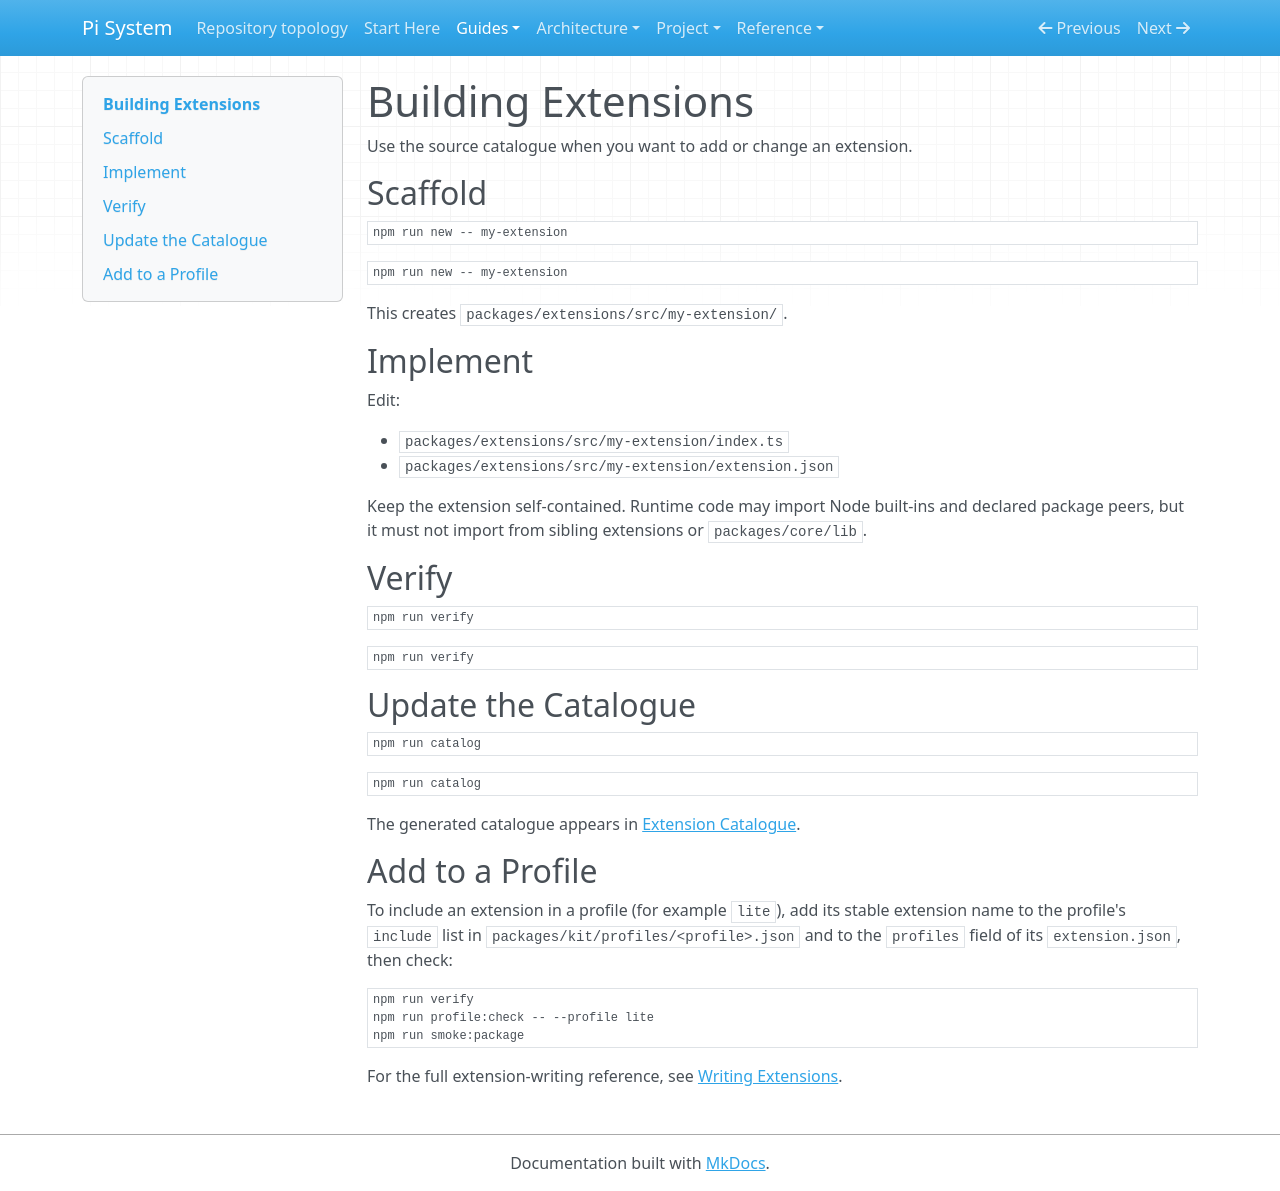

repository: SATUNIX/pi-system · page: building-extensions/index.html · generator: mkdocs

# Building Extensions

Use the source catalogue when you want to add or change an extension.

## Scaffold

```powershell
npm run new -- my-extension
```

```sh
npm run new -- my-extension
```

This creates `packages/extensions/src/my-extension/`.

## Implement

Edit:

- `packages/extensions/src/my-extension/index.ts`
- `packages/extensions/src/my-extension/extension.json`

Keep the extension self-contained. Runtime code may import Node built-ins and declared package peers, but it must not import from sibling extensions or `packages/core/lib`.

## Verify

```powershell
npm run verify
```

```sh
npm run verify
```

## Update the Catalogue

```powershell
npm run catalog
```

```sh
npm run catalog
```

The generated catalogue appears in [Extension Catalogue](EXTENSIONS.md).

## Add to a Profile

To include an extension in a profile (for example `lite`), add its stable extension name to the
profile's `include` list in `packages/kit/profiles/<profile>.json` and to the `profiles` field
of its `extension.json`, then check:

```sh
npm run verify
npm run profile:check -- --profile lite
npm run smoke:package
```

For the full extension-writing reference, see [Writing Extensions](WRITING_EXTENSIONS.md).
